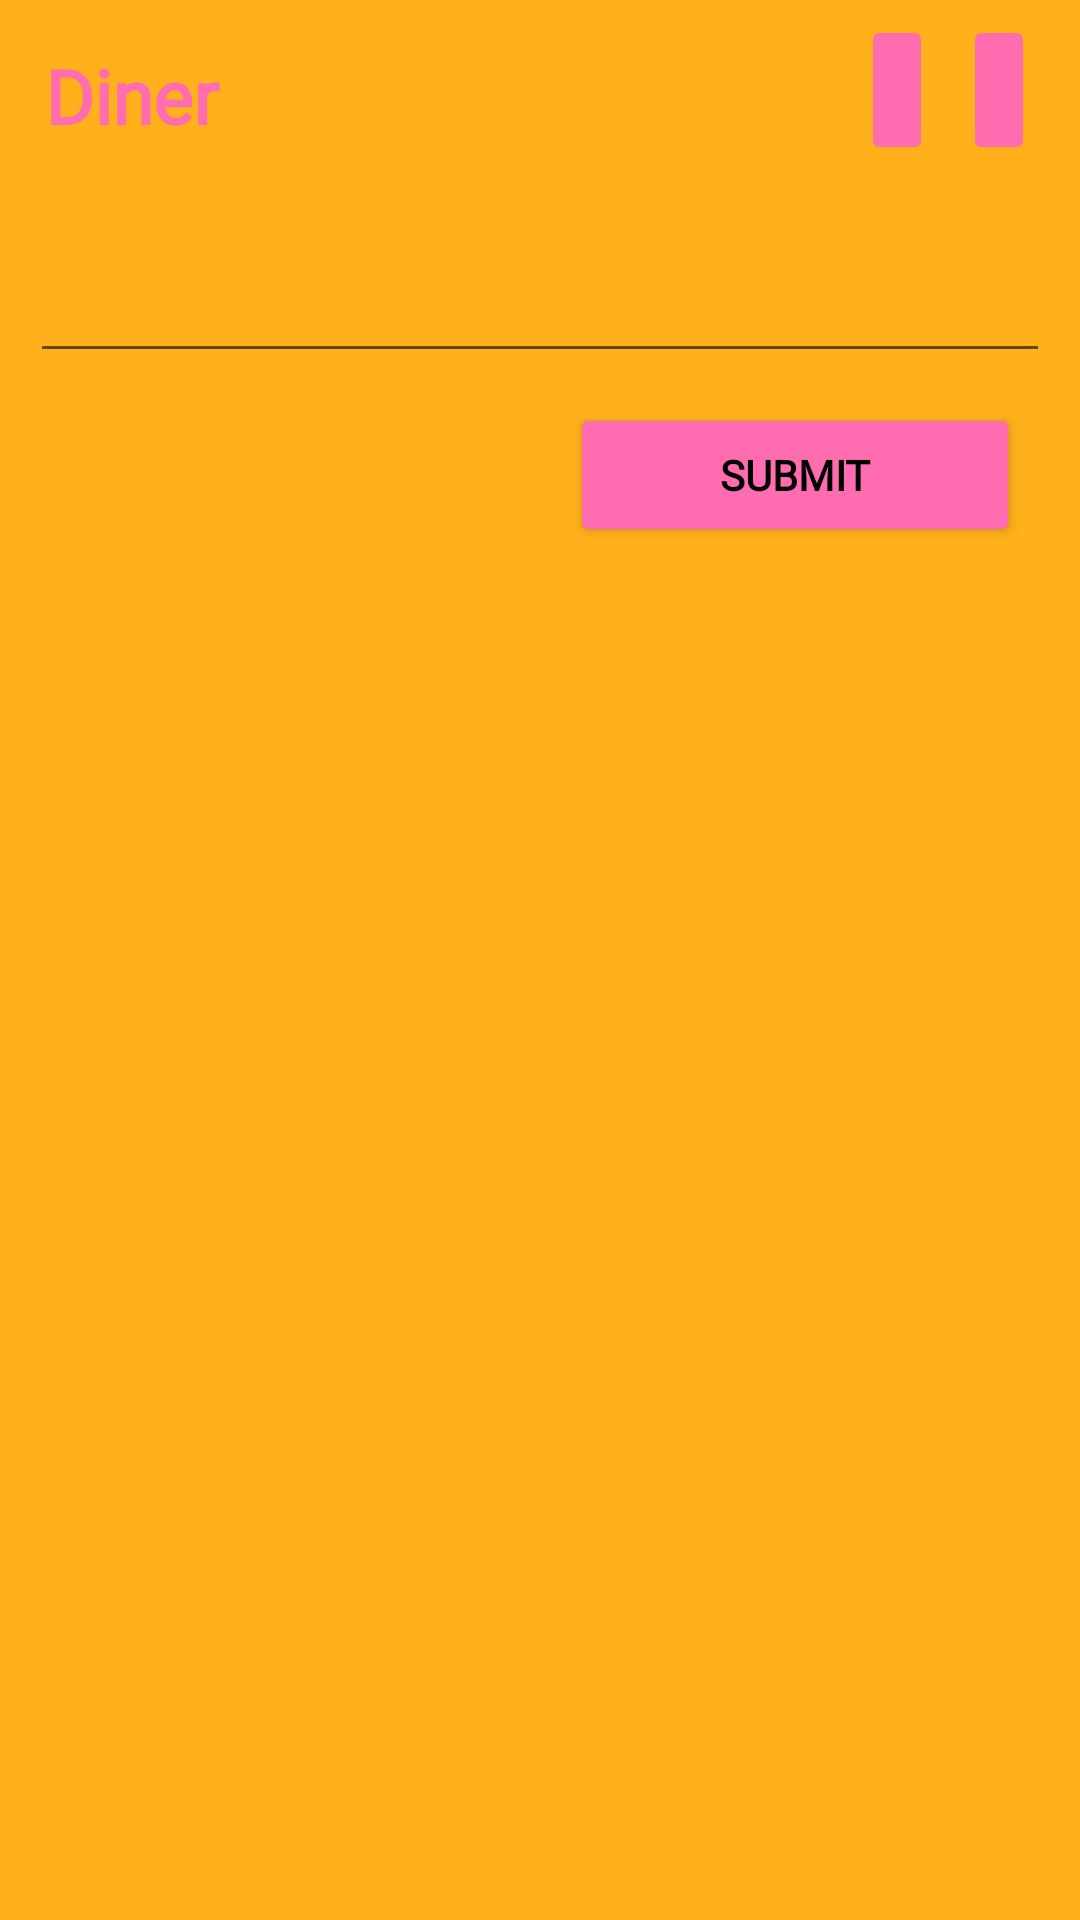

Reconstruct the res/layout file that produces this screen, plus the resources it refers to.
<!-- AndroidManifest.xml: application theme Base.Theme.StaffsHaven -->
<!-- res/layout/fragment_food_slide3.xml -->
<?xml version="1.0" encoding="utf-8"?>
<FrameLayout xmlns:android="http://schemas.android.com/apk/res/android"
    xmlns:tools="http://schemas.android.com/tools"
    android:layout_width="match_parent"
    android:layout_height="match_parent"
    tools:context=".FoodSlide3">

    <LinearLayout
        android:layout_width="match_parent"
        android:layout_height="wrap_content"
        android:orientation="vertical">
        <LinearLayout
            android:layout_width="match_parent"
            android:layout_height="wrap_content"
            android:orientation="horizontal"
            android:layout_gravity="right"
            android:layout_margin="5dp">
            <TextView
                android:id="@+id/txtDiner"
                android:layout_width="wrap_content"
                android:layout_height="wrap_content"
                android:fontFamily="@font/raleway"
                android:textStyle="bold"
                android:text="@string/diner"
                android:textColor="?attr/colorAccent"
                android:textSize="25dp"
                android:layout_margin="10dp"
                android:layout_weight="1"/>
            <ImageButton
                android:id="@+id/btnImageD"
                android:layout_width="wrap_content"
                android:layout_height="50dp"
                android:layout_gravity="right"
                android:backgroundTint="?attr/colorAccent"
                android:src="@drawable/gallery"
                android:fontFamily="@font/raleway"
                android:layout_marginRight="10dp"
                />
            <ImageButton
                android:id="@+id/btnPhotoD"
                android:layout_width="wrap_content"
                android:layout_height="50dp"
                android:layout_gravity="right"
                android:src="@drawable/photo"
                android:backgroundTint="?attr/colorAccent"
                android:fontFamily="@font/raleway"
                android:layout_marginRight="10dp"
                />

        </LinearLayout>

        <EditText
            android:id="@+id/editDinerTxt"
            android:layout_width="match_parent"
            android:layout_height="match_parent"
            android:ems="12"
            android:inputType="textMultiLine"
            android:textColor="?attr/colorAccent"
            android:textSize="25dp"
            android:layout_margin="10dp" />
        <ImageView
            android:id="@+id/dinerImg"
            android:layout_width="wrap_content"
            android:layout_height="wrap_content"/>

        <LinearLayout
            android:layout_width="wrap_content"
            android:layout_height="wrap_content"
            android:orientation="horizontal"
            android:layout_gravity="right">

            <Button
                android:id="@+id/submitFoodClick"
                android:layout_width="150dp"
                android:layout_height="match_parent"
                android:layout_marginRight="20dp"
                android:text="@string/submit"
                android:fontFamily="@font/raleway"
                android:textStyle="bold"
                android:textColor="?attr/colorPrimary"
                android:backgroundTint="?attr/colorAccent"
                android:layout_gravity="center"
                />
        </LinearLayout>
    </LinearLayout>



</FrameLayout>
<!-- resources referenced by this layout -->
<resources>
  <string name="diner">Diner</string>
  <string name="submit">Submit</string>
  <style name="Base.Theme.StaffsHaven" parent="Theme.MaterialComponents.DayNight.NoActionBar">
          
          
          <item name="colorPrimary">@color/black</item>
          <item name="colorPrimaryVariant">@color/black</item>
          <item name="colorOnPrimary">@color/white</item>
          <item name="android:navigationBarColor">@color/white</item>
          <item name="colorSecondary">@color/pinkBright</item>
          <item name="colorAccent">@color/pinkBright</item>
          <item name="android:colorBackground">@color/orangeBright</item>
      </style>
  <color name="black">#FF000000</color>
  <color name="white">#FFFFFFFF</color>
  <color name="pinkBright">#FF6DB0</color>
  <color name="orangeBright">#FFB01A</color>
</resources>
